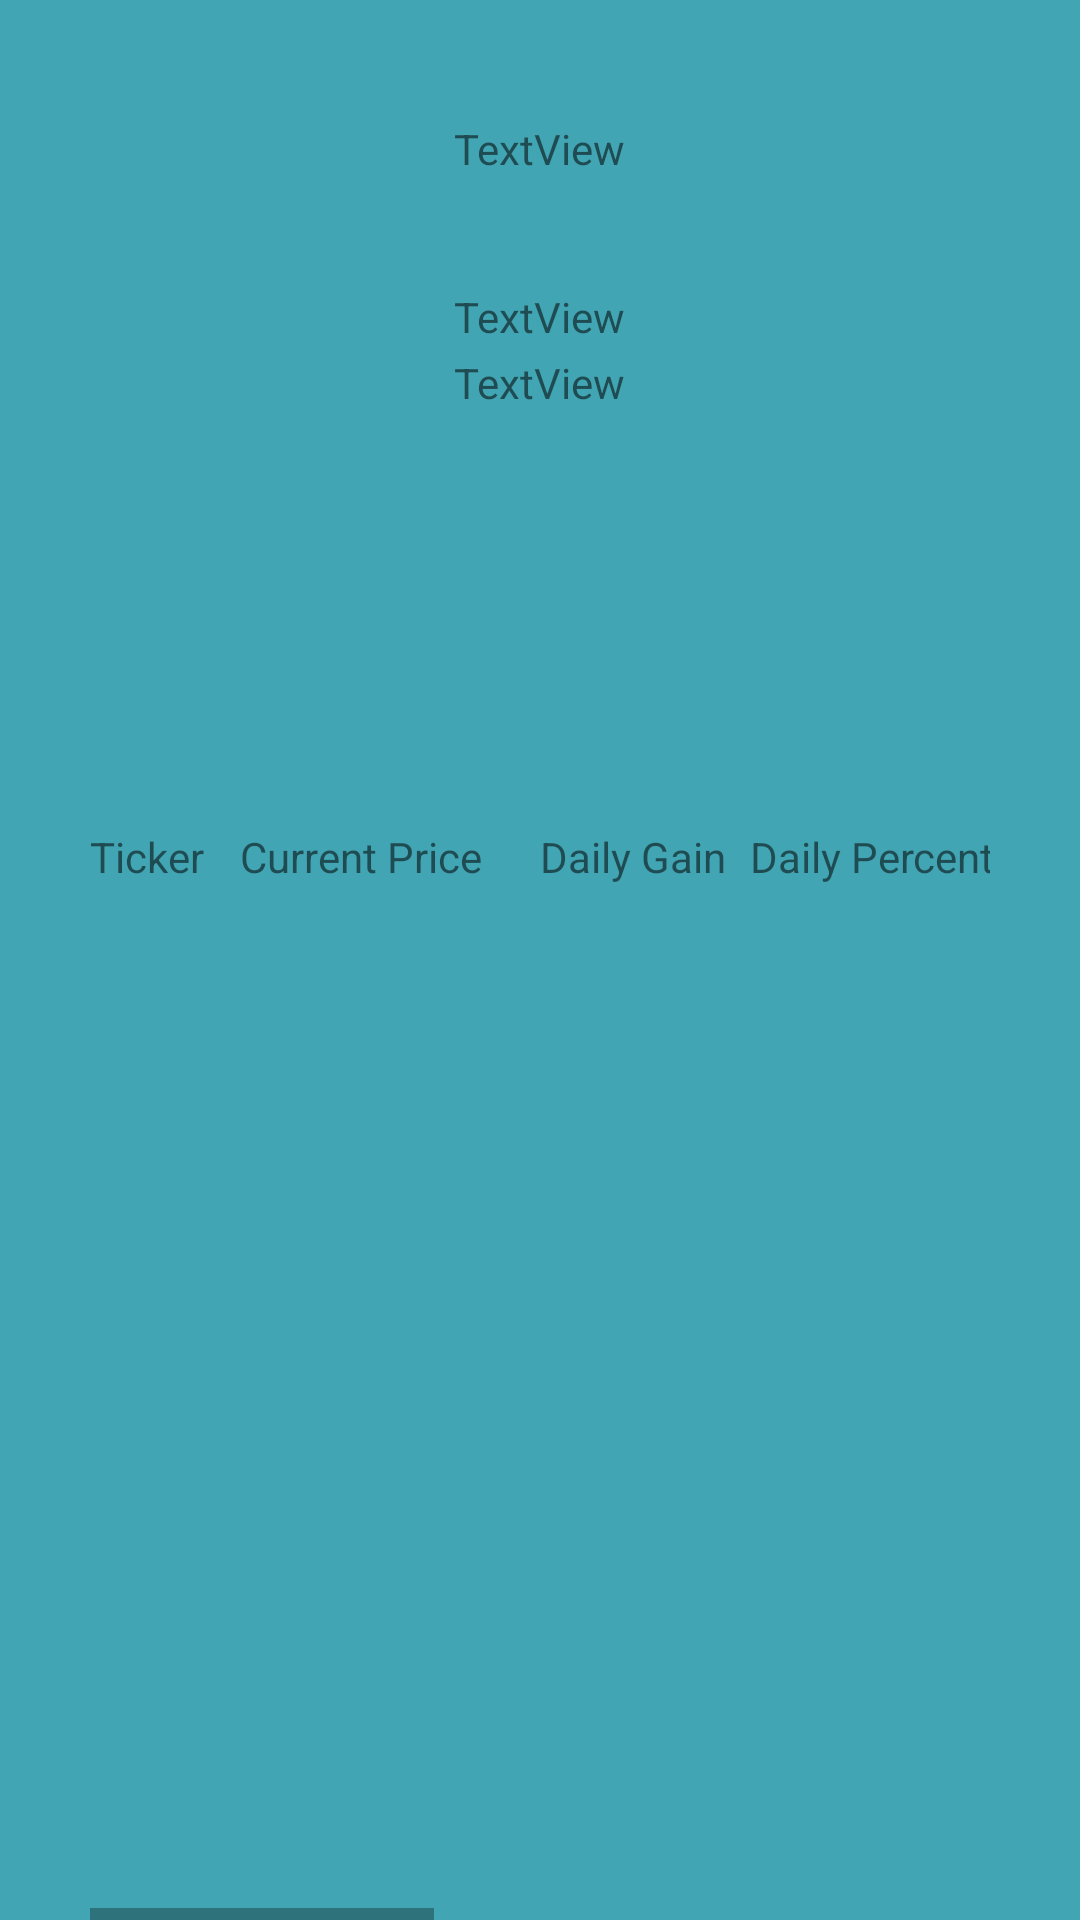

The Android layout XML behind this screen, and the referenced resources:
<!-- AndroidManifest.xml: application theme Theme.SethsTradingApplication -->
<!-- res/layout/fragment_account_home.xml -->
<?xml version="1.0" encoding="utf-8"?>
<RelativeLayout xmlns:android="http://schemas.android.com/apk/res/android"
    xmlns:tools="http://schemas.android.com/tools"
    android:layout_width="match_parent"
    android:layout_height="match_parent"
    tools:context=".AccountHomeFragment"
    android:background="@color/primary">

    

    <TextView
        android:id="@+id/textview_name"
        android:layout_width="wrap_content"
        android:layout_height="wrap_content"
        android:layout_alignParentTop="true"
        android:layout_centerHorizontal="true"
        android:layout_marginTop="40dp"
        android:text="TextView" />

    <TextView
        android:id="@+id/textview_balance"
        android:layout_width="wrap_content"
        android:layout_height="wrap_content"
        android:layout_alignParentTop="true"
        android:layout_centerHorizontal="true"
        android:layout_marginTop="96dp"
        android:text="TextView" />

    <TextView
        android:id="@+id/textview_change"
        android:layout_width="wrap_content"
        android:layout_height="wrap_content"
        android:layout_alignParentTop="true"
        android:layout_centerHorizontal="true"
        android:layout_marginTop="118dp"
        android:text="TextView" />

    <HorizontalScrollView
        android:layout_width="300dp"
        android:layout_height="400dp"
        android:layout_alignParentTop="true"
        android:layout_marginTop="276dp"
        android:layout_centerHorizontal="true">

        <LinearLayout
            android:layout_width="wrap_content"
            android:layout_height="wrap_content"
            android:orientation="vertical" >


            <LinearLayout
                android:layout_width="wrap_content"
                android:layout_height="wrap_content"
                android:orientation="horizontal">

                <TextView
                    android:layout_width="50dp"
                    android:layout_height="wrap_content"
                    android:text="@string/ticker_label" />

                <TextView
                    android:layout_width="100dp"
                    android:layout_height="wrap_content"
                    android:text="@string/current_price_label" />

                <TextView
                    android:layout_width="70dp"
                    android:layout_height="wrap_content"
                    android:text="@string/daily_gain_label" />

                <TextView
                    android:layout_width="135dp"
                    android:layout_height="wrap_content"
                    android:text="@string/daily_percent_change_label" />

                <TextView
                    android:layout_width="55dp"
                    android:layout_height="wrap_content"
                    android:text="@string/quantity_label" />

                <TextView
                    android:layout_width="100dp"
                    android:layout_height="wrap_content"
                    android:text="@string/buying_price_label" />

                <TextView
                    android:layout_width="100dp"
                    android:layout_height="wrap_content"
                    android:text="@string/total_amount_label" />

                <TextView
                    android:layout_width="75dp"
                    android:layout_height="wrap_content"
                    android:text="@string/net_gain_label" />

                <TextView
                    android:layout_width="100dp"
                    android:layout_height="wrap_content"
                    android:text="@string/percent_change_label" />
            </LinearLayout>

            <ListView
                android:id="@+id/listview_stocks"
                android:layout_width="match_parent"
                android:layout_height="match_parent"
                android:layout_marginBottom="20dp" />
        </LinearLayout>
    </HorizontalScrollView>

</RelativeLayout>
<!-- resources referenced by this layout -->
<resources>
  <color name="primary">#42A5B3</color>
  <string name="buying_price_label">Buying Price</string>
  <string name="current_price_label">Current Price</string>
  <string name="daily_gain_label">Daily Gain</string>
  <string name="daily_percent_change_label">Daily Percent Change</string>
  <string name="net_gain_label">Net Gain</string>
  <string name="percent_change_label">Percent Change</string>
  <string name="quantity_label">Quantity</string>
  <string name="ticker_label">Ticker</string>
  <string name="total_amount_label">Total Amount</string>
  <style name="Theme.SethsTradingApplication" parent="Theme.MaterialComponents.DayNight.DarkActionBar">
          
          <item name="colorPrimary">@color/purple_500</item>
          <item name="colorPrimaryVariant">@color/purple_700</item>
          <item name="colorOnPrimary">@color/white</item>
          
          <item name="colorSecondary">@color/teal_200</item>
          <item name="colorSecondaryVariant">@color/teal_700</item>
          <item name="colorOnSecondary">@color/black</item>
          
          <item name="android:statusBarColor" tools:targetApi="l">?attr/colorPrimaryVariant</item>
          
      </style>
  <color name="purple_500">#FF6200EE</color>
  <color name="purple_700">#FF3700B3</color>
  <color name="white">#FFFFFFFF</color>
  <color name="teal_200">#FF03DAC5</color>
  <color name="teal_700">#FF018786</color>
  <color name="black">#FF000000</color>
</resources>
